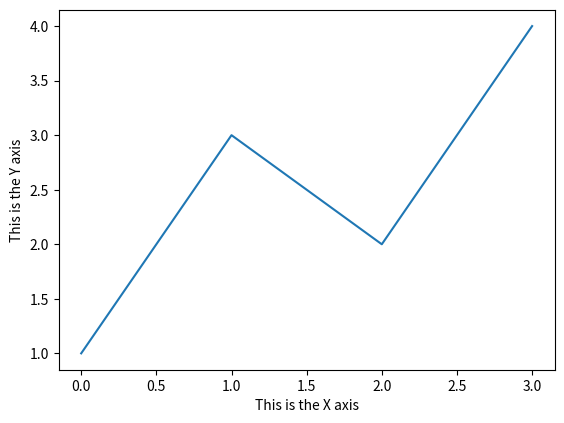

The matplotlib source for this figure:
#!/usr/bin/python

import matplotlib.pyplot as plt
plt.plot([1, 3, 2, 4])
plt.xlabel('This is the X axis')
plt.ylabel('This is the Y axis')
plt.subplots_adjust(bottom=0.13)
plt.show()